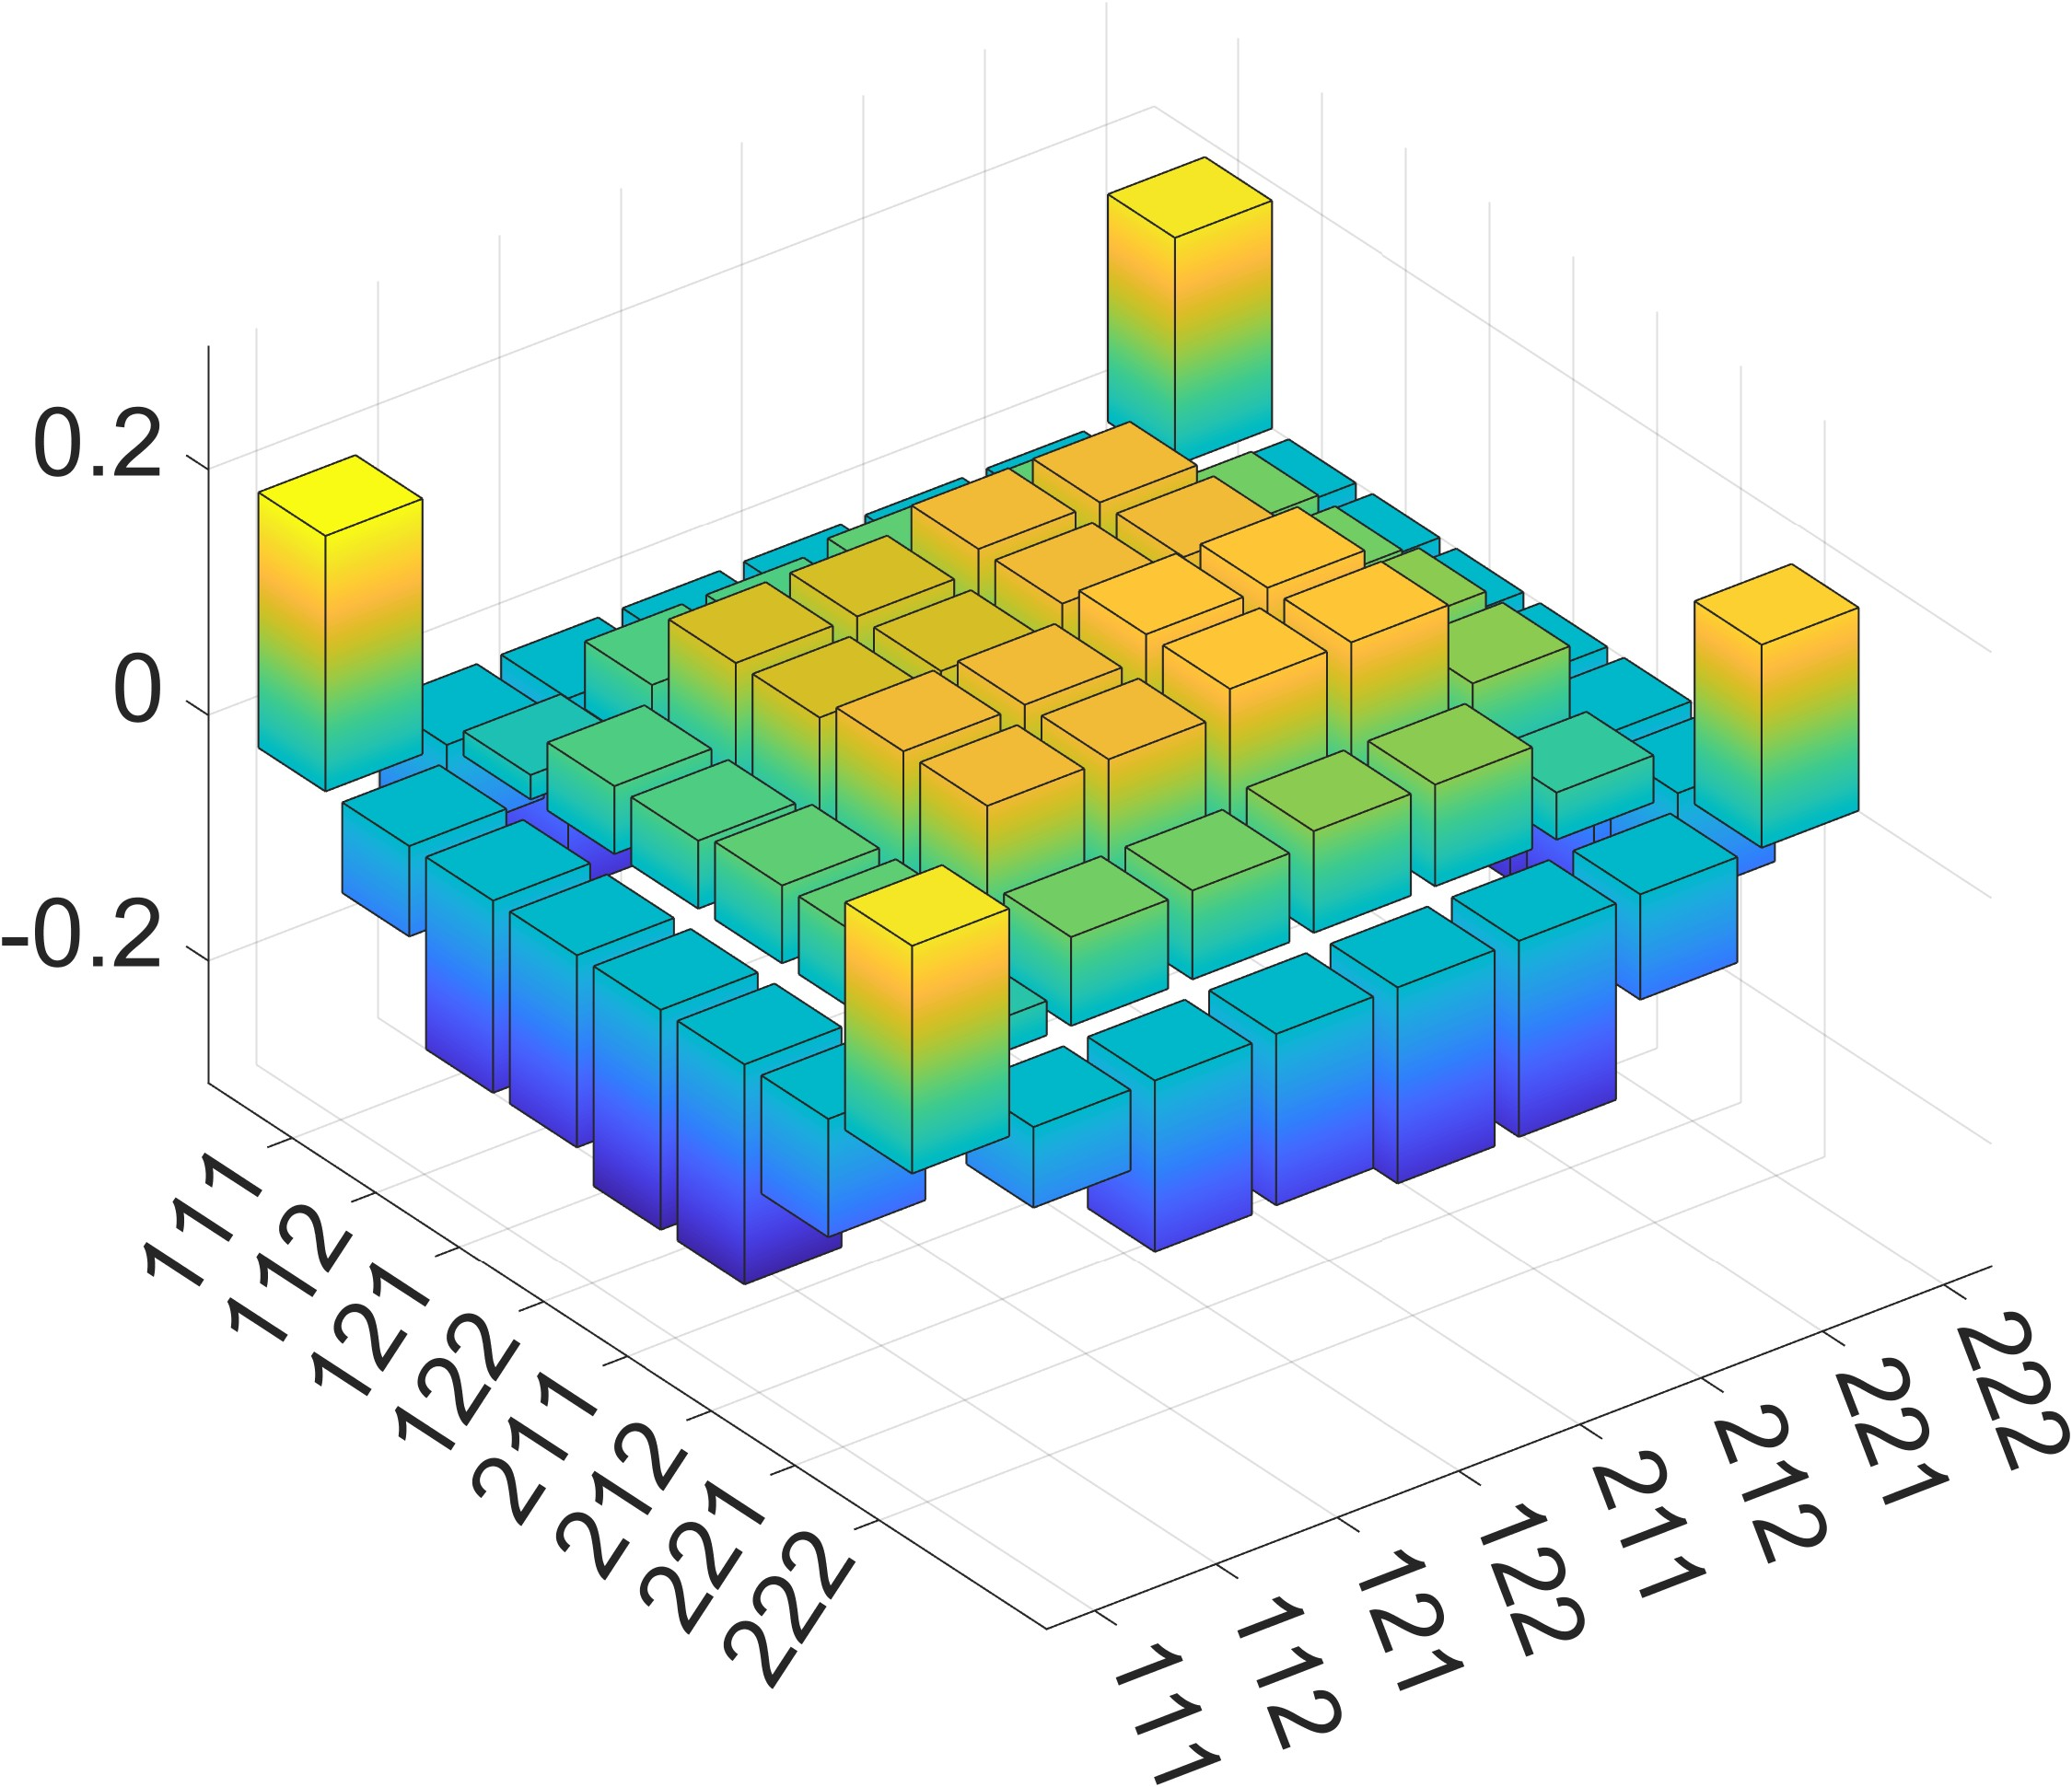

The table this chart was drawn from, first rows:
2.081031618434931729e-01, -7.368730668725066713e-02, -1.565285602358844341e-01, -1.565285602358844619e-01, -1.791332082192366726e-01, -1.791332082192367003e-01, -9.629195467060294722e-02, 1.854985138601408234e-01
-7.368730668725066713e-02, 1.995984150848352165e-02, 5.537369576031486718e-02, 5.537369576031488105e-02, 6.336958183320504090e-02, 6.336958183320504090e-02, 2.795572758137371619e-02, -6.569142061436046565e-02
-1.565285602358844341e-01, 5.537369576031486718e-02, 1.177353567521058353e-01, 1.177353567521058492e-01, 1.347377829904857216e-01, 1.347377829904857494e-01, 7.237612199869480900e-02, -1.395261339975044645e-01
-1.565285602358844619e-01, 5.537369576031488105e-02, 1.177353567521058492e-01, 1.177353567521058769e-01, 1.347377829904857494e-01, 1.347377829904857771e-01, 7.237612199869483676e-02, -1.395261339975044645e-01
-1.791332082192366726e-01, 6.336958183320504090e-02, 1.347377829904857216e-01, 1.347377829904857494e-01, 1.541955675425222549e-01, 1.541955675425222549e-01, 8.282736638524160200e-02, -1.596754236672000560e-01
-1.791332082192367003e-01, 6.336958183320504090e-02, 1.347377829904857494e-01, 1.347377829904857771e-01, 1.541955675425222549e-01, 1.541955675425222827e-01, 8.282736638524161588e-02, -1.596754236672000837e-01
-9.629195467060294722e-02, 2.795572758137371619e-02, 7.237612199869480900e-02, 7.237612199869483676e-02, 8.282736638524160200e-02, 8.282736638524161588e-02, 3.840697196792053347e-02, -8.584071028405611259e-02
1.854985138601408234e-01, -6.569142061436046565e-02, -1.395261339975044645e-01, -1.395261339975044645e-01, -1.596754236672000560e-01, -1.596754236672000837e-01, -8.584071028405611259e-02, 1.653492241904451210e-01
